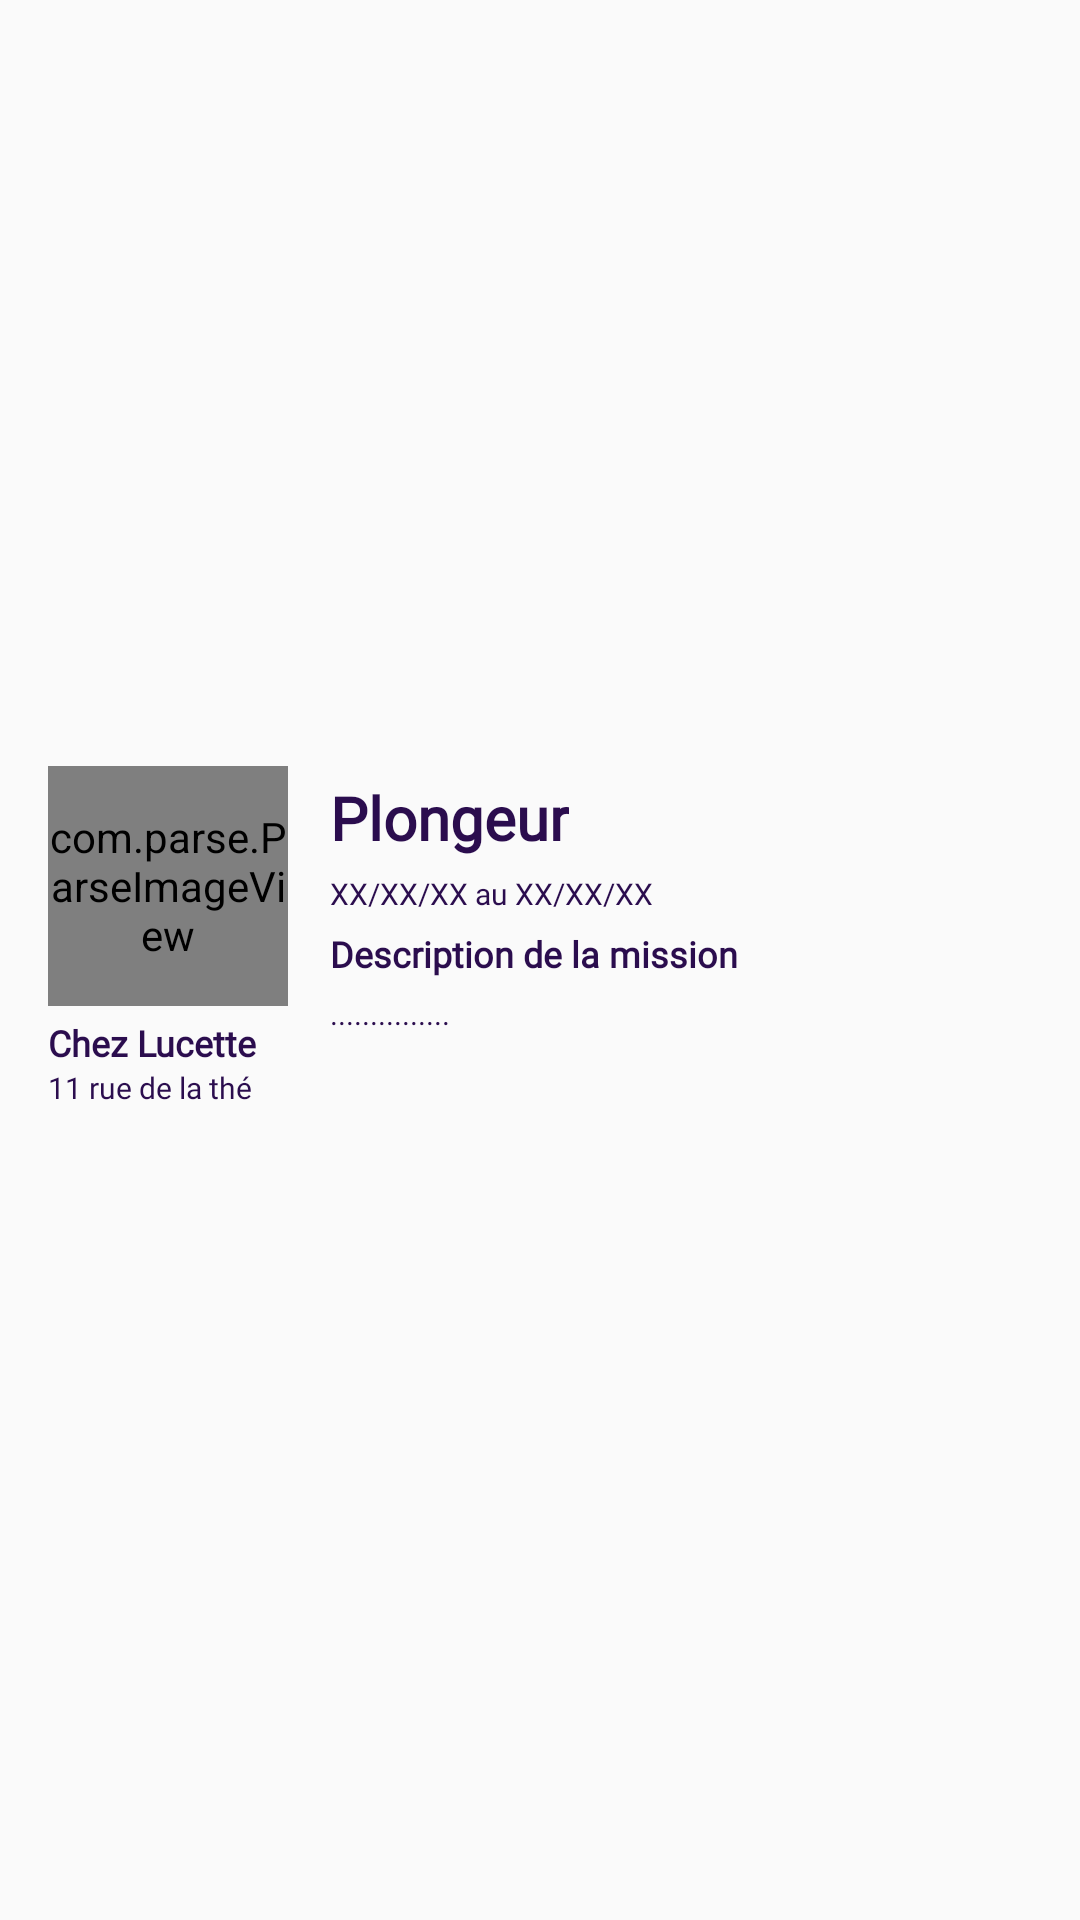

The Android layout XML behind this screen, and the referenced resources:
<!-- AndroidManifest.xml: application theme Theme.AppCompat.Light.NoActionBar -->
<!-- res/layout/custom_infowindow.xml -->
<?xml version="1.0" encoding="utf-8"?>
<LinearLayout xmlns:android="http://schemas.android.com/apk/res/android"
    xmlns:app="http://schemas.android.com/apk/res-auto"
    xmlns:tools="http://schemas.android.com/tools"
    android:layout_width="250dp"
    android:layout_height="wrap_content"
    android:orientation="horizontal"
    android:paddingTop="10dip"
    android:paddingLeft="10dip"
    android:paddingRight="20dip"
    android:paddingBottom="25dip">

    <RelativeLayout
        android:layout_width="wrap_content"
        android:layout_height="wrap_content"
        android:orientation="vertical"
        android:layout_marginLeft="2dip"
        android:layout_gravity="center_vertical">

        <com.parse.ParseImageView
            android:id="@+id/clientPic"
            android:layout_width="80dip"
            android:layout_height="80dip"
            android:src="@drawable/proxijob"
            android:layout_marginLeft="4dp"
            android:layout_marginRight="4dp"
            android:layout_marginBottom="4dp"
            android:layout_gravity="center_vertical"/>

        <TextView
            android:layout_below="@+id/clientPic"
            android:id="@+id/companyName"
            android:layout_width="wrap_content"
            android:layout_height="wrap_content"
            android:fontFamily="@font/avenirltstd_medium"
            android:text="Chez Lucette"
            android:textSize="12dip"
            android:layout_marginLeft="4dip"
            android:gravity="center_vertical"
            android:textColor="@color/proxi_button_purple"
            android:textStyle="bold"/>
        <TextView
            android:layout_below="@+id/companyName"
            android:id="@+id/address"
            android:fontFamily="@font/avenirltstd_medium"
            android:layout_width="wrap_content"
            android:layout_height="wrap_content"
            android:layout_marginLeft="4dip"
            android:text="11 rue de la thé"
            android:textSize="10dip"
            android:gravity="center_vertical"
            android:textColor="@color/proxi_button_purple"/>
    </RelativeLayout>


    <LinearLayout
        android:layout_width="wrap_content"
        android:layout_height="107dp"
        android:layout_gravity="center"
        android:layout_marginLeft="10dip"
        android:orientation="vertical">

        <TextView
            android:id="@+id/job"
            android:layout_width="wrap_content"
            android:layout_height="wrap_content"
            android:fontFamily="@font/avenirltstd_medium"
            android:gravity="center_vertical"
            android:text="Plongeur"
            android:textColor="@color/proxi_button_purple"
            android:textSize="20dip"
            android:textStyle="bold" />

        <TextView
            android:id="@+id/date"
            android:layout_width="wrap_content"
            android:layout_height="wrap_content"
            android:fontFamily="@font/avenirltstd_medium"
            android:layout_marginTop="5dp"
            android:gravity="center_vertical"
            android:text="XX/XX/XX au XX/XX/XX"
            android:textColor="@color/proxi_button_purple"
            android:textSize="10dip" />

        <TextView
            android:layout_width="wrap_content"
            android:layout_height="wrap_content"
            android:layout_marginTop="5dp"
            android:gravity="center_vertical"
            android:fontFamily="@font/avenirltstd_medium"
            android:text="Description de la mission"
            android:textColor="@color/proxi_button_purple"
            android:textSize="12dip"
            android:textStyle="bold"
            tools:ignore="NotSibling"/>

        <ScrollView
            android:layout_width="wrap_content"
            android:layout_height="wrap_content">

            <TextView
                android:id="@+id/desc"
                android:layout_width="match_parent"
                android:layout_height="33dp"
                android:fontFamily="@font/avenirltstd_medium"
                android:layout_marginTop="5dp"
                android:gravity="center_vertical"
                android:text="..............."
                android:textColor="@color/proxi_button_purple"
                android:textSize="10dip" />
        </ScrollView>


    </LinearLayout>

</LinearLayout>
<!-- resources referenced by this layout -->
<resources>
  <color name="proxi_button_purple">#2b0d4e</color>
  <!-- drawable proxijob: png bitmap (drawable, 67931 bytes) -->
</resources>
